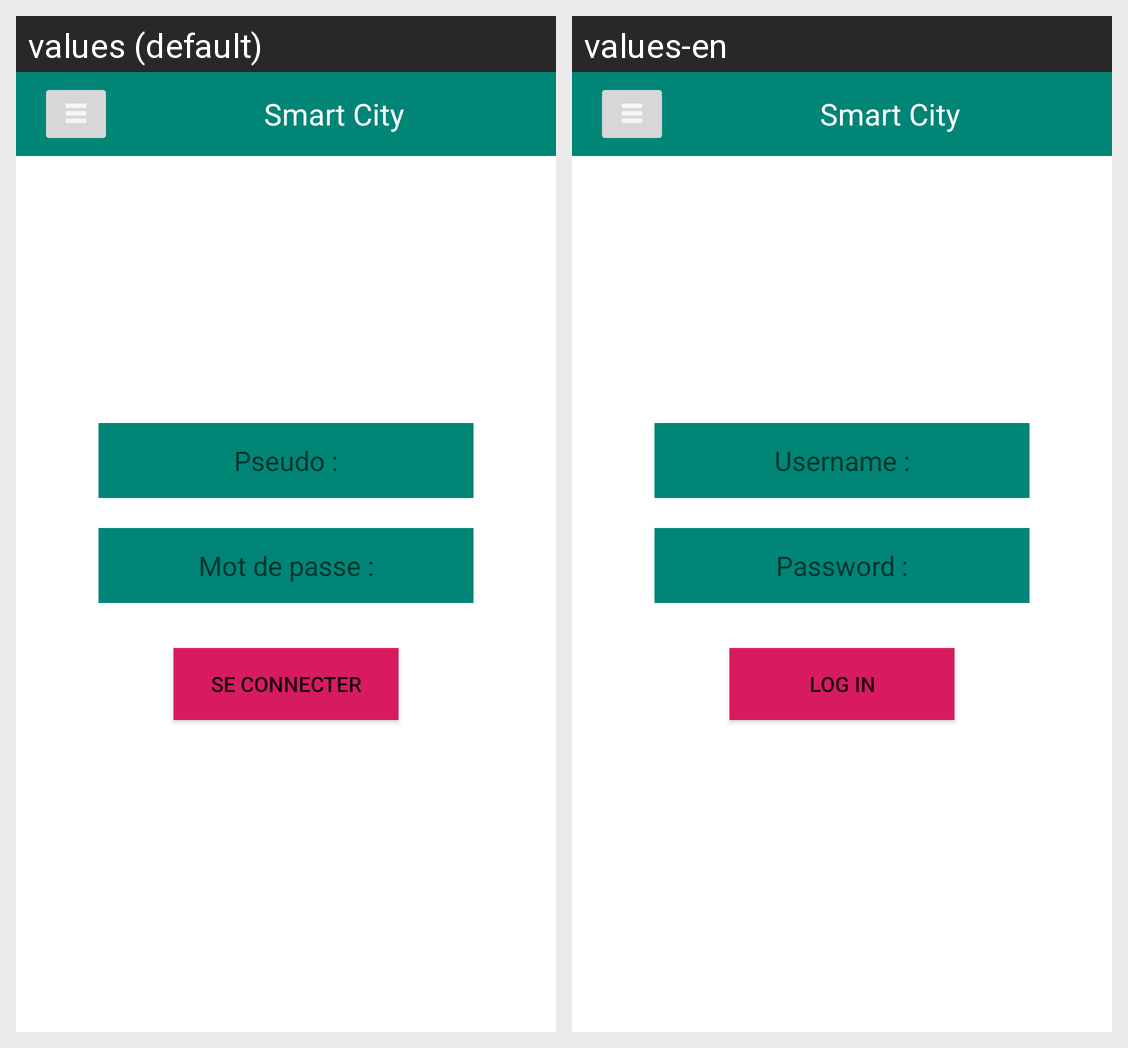

Locale-by-locale string values for the Android screen shown in this grid:
Android screen res/layout/activity_login.xml rendered under 2 locales, left to right: values (default), values-en. Device: Nexus 5 (rendered at 1080×1920; each locale shown at half size, 540×960, under a caption strip naming it); theme AppTheme.
Strings drawn on this screen, with the default value and each locale's value (text and hints the layout hard-codes, and strings that could not be matched under every locale, appear in the picture but are not listed):

username
  values: Pseudo :
  values-en: Username :

password
  values: Mot de passe :
  values-en: Password :

login
  values: Se connecter
  values-en: Log in
